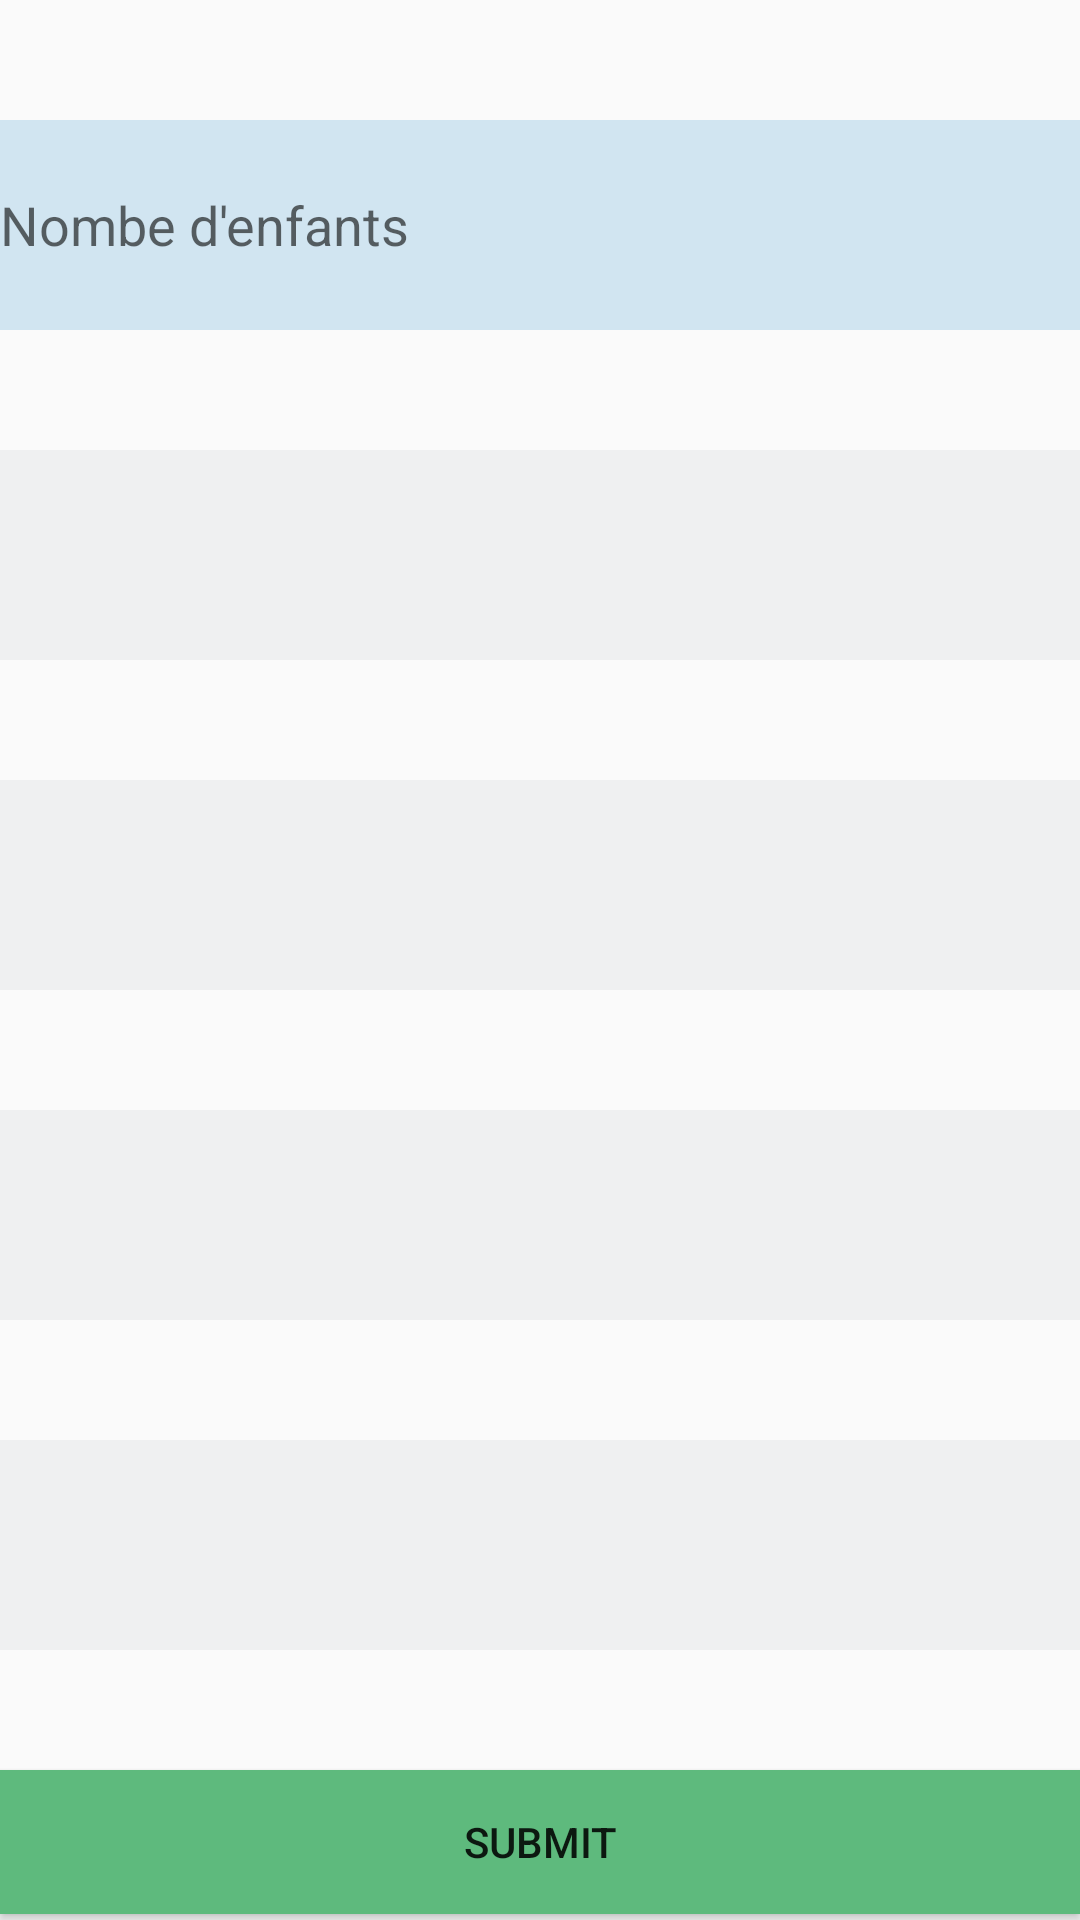

The Android layout XML behind this screen, and the referenced resources:
<!-- AndroidManifest.xml: application theme AppTheme -->
<!-- res/layout/activity_add_vaccination.xml -->
<?xml version="1.0" encoding="utf-8"?>
<androidx.constraintlayout.widget.ConstraintLayout xmlns:android="http://schemas.android.com/apk/res/android"
    xmlns:app="http://schemas.android.com/apk/res-auto"
    xmlns:tools="http://schemas.android.com/tools"
    android:layout_width="match_parent"
    android:layout_height="match_parent"
    tools:context=".AddVaccination">

    <EditText
        android:id="@+id/nbrEnfants"
        android:layout_width="match_parent"
        android:layout_height="70dp"
        android:layout_marginTop="40dp"
        app:layout_constraintEnd_toEndOf="parent"
        app:layout_constraintStart_toStartOf="parent"
        app:layout_constraintTop_toTopOf="parent"
        android:background="#D1E5F1"
        android:hint="Nombe d'enfants"
        />

    <Spinner
        android:id="@+id/trancheAge"
        android:layout_width="match_parent"
        android:layout_height="70dp"
        android:layout_marginTop="40dp"
        app:layout_constraintEnd_toEndOf="parent"
        app:layout_constraintHorizontal_bias="0.0"
        app:layout_constraintStart_toStartOf="parent"
        app:layout_constraintTop_toBottomOf="@+id/nbrEnfants"
        android:background="#EFF0F1"
        />

    <Spinner
        android:id="@+id/vaccins"
        android:layout_width="409dp"
        android:layout_height="70dp"
        android:layout_marginTop="40dp"
        android:background="#EFF0F1"
        app:layout_constraintEnd_toEndOf="parent"
        app:layout_constraintStart_toStartOf="parent"
        app:layout_constraintTop_toBottomOf="@+id/trancheAge" />

    <Spinner
        android:id="@+id/moughataas"
        android:layout_width="409dp"
        android:layout_height="70dp"
        android:layout_marginTop="40dp"
        android:background="#EFF0F1"
        app:layout_constraintEnd_toEndOf="parent"
        app:layout_constraintHorizontal_bias="1.0"
        app:layout_constraintStart_toStartOf="parent"
        app:layout_constraintTop_toBottomOf="@+id/vaccins" />

    <Spinner
        android:layout_width="match_parent"
        android:layout_height="70dp"
        android:layout_marginTop="40dp"
        android:background="#EFF0F1"
        app:layout_constraintTop_toBottomOf="@+id/moughataas"
        tools:layout_editor_absoluteX="0dp"
        android:id="@+id/campagne"
        />

    <Button
        android:id="@+id/btnSubmit"
        android:layout_width="match_parent"
        android:layout_height="wrap_content"
        android:layout_marginTop="40dp"
        android:background="#5EBA7D"
        android:text="Submit"
        app:layout_constraintTop_toBottomOf="@+id/campagne"
        tools:layout_editor_absoluteX="0dp" />

    <ProgressBar
        android:layout_width="match_parent"
        android:layout_height="match_parent"
        android:indeterminate="true"
        android:id="@+id/loadingPanel"
        />
</androidx.constraintlayout.widget.ConstraintLayout>
<!-- resources referenced by this layout -->
<resources>
  <style name="AppTheme" parent="Theme.AppCompat.Light.DarkActionBar">
          
          <item name="colorPrimary">#7C85FA</item>
          <item name="colorPrimaryDark">@color/colorPrimaryDark</item>
          <item name="colorAccent">#7C85FA</item>
      </style>
  <!-- not gathered from this repository: default colours our renderer supplied (Android Studio template values) -->
  <color name="colorPrimaryDark">#FF3700B3</color>
</resources>
